pico-8 play session: no input (idle)

[t = 2 s] idle ~2s (no d-pad/buttons)
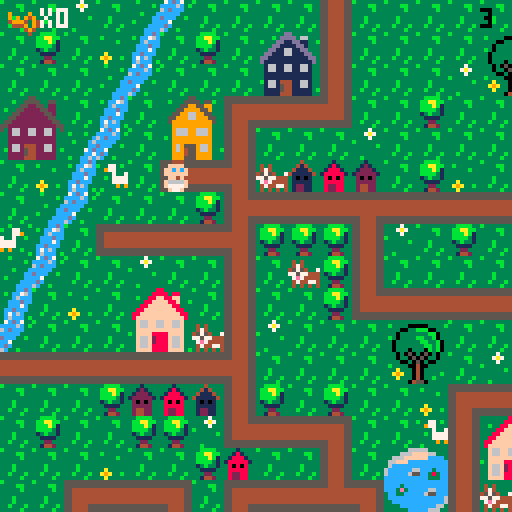
[t = 6 s] idle ~6s (no d-pad/buttons)
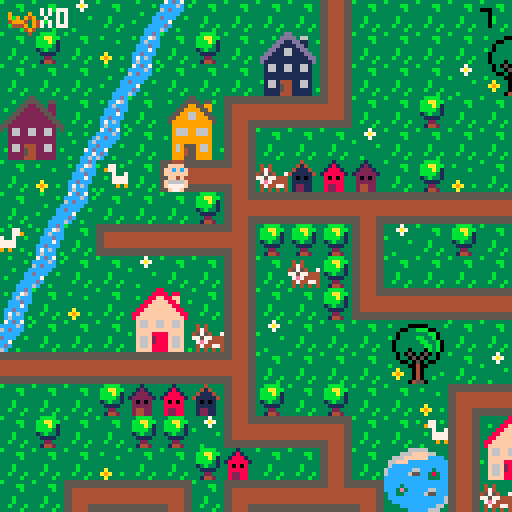
[t = 8 s] idle ~8s (no d-pad/buttons)
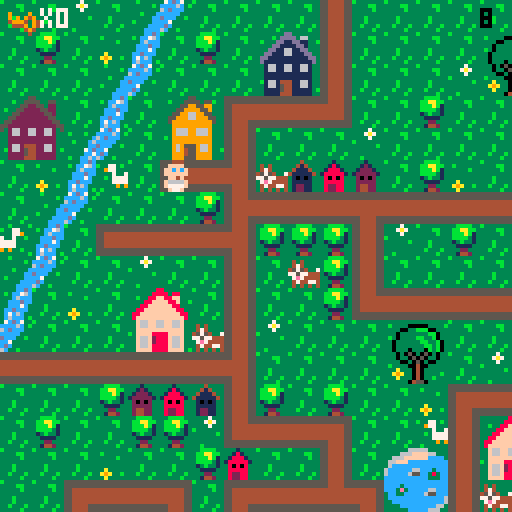

pico-8 cartridge
version 29
__lua__
-- baby search

--menu qui gere les niveaux

function _init()
	create_player()
	scene="intro"
	last=flr(time())
	music(0)
end

function _update()
	if scene=="intro" then
		update_intro()
	elseif scene=="lvl1" then
		update_lvl1()
	elseif scene=="lvl2" then
	 update_lvl2()
 end
end
 
function _draw()
	if scene=="intro" then
		draw_intro()
	elseif scene=="lvl1" then
		draw_lvl1()
	elseif scene=="lvl2" then
	 draw_lvl2()
	end
end
-->8
-- intro

function draw_intro()
	cls()
	map(0,33,0,0)
	print("ouiiiin ! \n j'ai perdu \n mon doudou...",60,20,0)
	print("aide-moi a le retrouver !",20,53,0)
	print("tu as xx secondes \n pour finir le jeu",10,73,2)
	print("press sur ❎ to start",10,100,1)
end

function update_intro()
	if btnp(❎) then
	scene="lvl1"
	test=flr(time())
	end
end
-->8
-- lvl1

-- fonctions principales
function draw_lvl1()
	map_lvl1()
	draw_player()
	draw_ui()
	draw_time()
	stage_clear()
	lose()
end

function update_lvl1()
	player_movement()
	update_camera()
	add_key()
end


--fonction qui cree la map
function map_lvl1()
 cls()
 map(0,0,0,0)
 timer()
end

function add_key()
	mset(spr(68),29,30)
end

--fonctions qui creent et
--affichent le joueur
function create_player()
	p={
		x=5,
		y=5,
		sprite=1,
		keys=0,
		speed=1
		}
end

function draw_player()
	spr(p.sprite, p.x*8, p.y*8, 1, 1, p.flip)
end

-- gestion de la camera
function update_camera()
	local camx=flr(p.x/16)*16
	local camy=flr(p.y/16)*16
	camera(camx*8,camy*8)
end

-- gestion des deplacements
function player_movement()
	newx=p.x
	newy=p.y
	
 if (btnp(⬅️)) newx-=p.speed p.flip=true 
 if (btnp(➡️)) newx+=p.speed p.flip=false
	if (btnp(⬆️)) newy-=p.speed
	if (btnp(⬇️)) newy+=p.speed
	
	--gestion des collisions
if not check_flag(0,newx,newy) then
	p.x=newx
	p.y=newy
	end
	--si flag 0 pas de deplacement
	
	--interdiction sortie de la map
	if not check_flag(0,newx, newy) then
		p.x=mid(0,newx,127)
		p.y=mid(0,newy,63)
	else
		sfx(0)
	end

	--player mvt appelle la 
	--fonction interact pour
	--recupere la cle
	interact(p.x, p.y)
	
end


--recuperation des objets

	--verifie un flag
function check_flag(flag,x,y)
	local sprite=mget(x,y)
	return fget(sprite,flag)
end

 --verifie si la tile a 
 --le flag 1
function interact(x,y)
	if check_flag(1,x,y) then
		pick_up_key(x,y)
	end 
	if check_flag(2,x,y) then
		pick_up_stroller(x,y)
	end
end

	--recupere la cle et keys +1
function pick_up_key(x,y)
	next_tile(x,y)
	p.keys+=1
	sfx(1)
end

	--remplace la tuile objet
	--par une tuile vide
function next_tile(x,y)
	local sprite=mget(x,y)
	mset(x,y,sprite+1)
end



-->8
-- fins de niveau

-- niveaux
--page game over

function draw_gameover()
	cls()
	map(17,33,0,0)
	print("ho non le temps est\nfini! \nmon doudou...",50,20,0)
	print("tu peux recommencer si tu veux!",3,53,0)
	print("press sur ❎ si tu veux\nretenter ta chance",3,60,1)
end

--fin de niveau
--game over par fin du chrono
function lose()
 if(time() - last - test) > (30-last)  then
 draw_gameover()
 music(8)
 	if (btn(❎)) then
		_init()
		end	 
 end
end

--niveau gagne
function stage_clear()
 if (p.keys == 1) then
 cls()
 print("niveau 1 complete", 5, 50, 7)
 print("appuyez sur ❎", 5, 60, 7)
 print("pour continuer", 5, 70, 7)
 	if (btn(❎)) then
 	 scene="lvl2"
 	 up_player2()
 	end 
 end
end




-->8
-- user interface
function draw_ui()
 camera()
	spr(70,2,2)
	print("x"..p.keys,10,2,7)
end

function timer()
 check = flr(time())
end

function draw_time()
 camera()
 print(check - test, 120, 2, 0)
end
-->8
--lvl2

function global_lvl2()
 update_lvl2()
 draw_lvl2()
end

function update_lvl2()
 update_camera()
 player_movement()
 update_run()
end

function draw_lvl2()
 map_lvl2()
 draw_player()
 draw_ui()
 draw_time()
end

function map_lvl2()
 cls(0)
 map(0,0,0,0)
end

function up_player2()
	p={
		x=37,
		y=8,
		sprite=1,
		keys=1,
		speed=1,
		stroller=0,
		}
end

 --verifie si la tile a
 --le flag 1
--recupere la cle et stroller +1
function pick_up_stroller(x,y)
	next_tile(x,y)
	p.stroller+=1
	sfx(1)
end

function update_run()
 if p.stroller == 1 then
 p.speed=2
 end
 
end
__gfx__
00044400000444003331333333313333333433333333b33333333333b333333333bbbb3333337333333333333333ccdc37cdc7333333333333b3333333333333
0044440000ffff00331213333318133333414333333b4b33343433333333bb333bbaabb33337a7333b3333333b3cc76ccccc6c3b3b333b33333333b333333333
0ffffff00ffcfcf031222133318881333411143333bb44333474333333333b333bbbab133333733333333b33333c6ccc6cdccc333333333c3333333333333333
0ffffff00ffffff01222221318888813411111433b444bb345754337333333333bbbb313b33333333333333333cccdccccccc33333b333c6333b333c33333333
00ffff0000ff4f0032020233380808333101013333bb4bb377577444333b3333313b3313333333b33333333333ccc7c3dccc33b3333333cc333333cc33333333
0f6666f00f6666f0322222333888883331111133333b444b37e74444333b3333331111333333333333a333333ccdccc3cc733333333337cd3b3333cc33333333
0f7777f00f7777f0324422333822883331221133333b4b333474477433b333b333322333333333333a9a33b33c7c6c33cdc3333333333cc733333ccc33333333
00f77f0000f77f00324422333822883331221133333343333434343433333b333314423333b3333333a333333c6ccc3b6c33b3333b33cc6c3333cccc33333333
55555555554444555555555555555555554444555544445555444455555555555544445555444455555555555555555555555555554444550000000000000000
55555555554444555555555555555555554444555544445555444455555555555544445555444455555555555555555555555555554444550000000000000000
44444444554444555544444444444455554444444444445544444444444444444444445555444444554444444444445555444455554444550000000000000000
44444444554444555544444444444455554444444444445544444444444444444444445555444444554444444444445555444455554444550000000000000000
44444444554444555544444444444455554444444444445544444444444444444444445555444444554444444444445555444455554444550000000000000000
44444444554444555544444444444455554444444444445544444444444444444444445555444444554444444444445555444455554444550000000000000000
55555555554444555544445555444455555555555555555555555555554444555544445555444455555555555555555555444455555555550000000000000000
55555555554444555544445555444455555555555555555555555555554444555544445555444455555555555555555555444455555555550000000000000000
33333333333333333333333883333333333333355333333333333335533333333333333dd333333333333366666333333333330b0333333333333330b0333333
3b3333000003333b3333338888388333333b33555533553333b3335555355b333333b3dddd3663333333666ffff663333b3330bbb033b3333b33330bb033b333
33330033bbb0033333b3388ff88ff333333335522553223333333559955993333b333dd11dd1133b33666ffffffcccc333330bb3bb03333b333330bbbb03333b
33303333333bb033333388ffff88f33b3b3355222255223333335599995593333333dd1111dd1333366fffcccccccccc3b303b33b33003333333303bbb033333
3b303333bb33b03333388ffffff8833333355222222552333335599669955333333dd116611dd33336cccccccccccccc330333333b3303333b330b33b3303333
330333333bb33b033388ffffffff88333355222222225533335599966999553333dd11166111dd336cccccc66ccc3ccc3330bbbbbbb033333330bbb333303333
3303333333bb3b03388ffffffffff883355222222222255333599999999995333dd1111111111dd36ccccc655cc383cc330bb33bb3bb03333330bbbbbb303333
33033303330b3b0338ffffffffffff83552222222222225533399999999993333d111111111111d3ccccccccccc333cc30bbb333333b30333330bbb3bbb03333
333030503050303333f66ff66ff66f33532662266226623533396669966693333316611661166133cccccccccccccccc0333333bbbb33303330bbbbb3bbb0333
333033050503303333f66ff66ff66f33332662266226623333396669966693333316611661166133cccc3ccccccccccc0333b3bb33330033330bbbbbb3333033
333300305030033333ffffffffffff3333222222222222333b399999999993333311111111111133ccc3e3ccccc66ccc30bbbbbbbb3b033b330bbbbbbb333033
3b33330040033333b3ffff8888ffff333322222222222233333999999999933333111111111111333cc33ccccc655ccc0bbb3bb3bbbbb0333b0bbbbb3bb33033
333a33304033333333f66f2888f66f33332662444226623333396955596693333b166144411661333cccccccccccccc6bbbbbb3333bbbb033330bbbbbb33033b
33a9a330403333b333f66f2888f66f333b2662544226623b333969455966933b331661544116613333ccccccccccccc63b3333344333b33038330b3333303333
333a33304033b33333f66f8888f66f3333222254422222333339994559999333331111544111113b3333ccccccccc66333300044540333338e83300450033b33
333333045503333333ffff8888ffff3b332222444222223333399955599993333311114441111133333333ccccc6663300000444455000003833304455003333
33344443330044033333333333b3333b666666666666666600000000000000000566666666666650000000006666666605666666666666500000000000000000
3444773330044003b33773b3b3377333966669666666666690000900055555550566666666666650555555506666666605666666666666500000000000000000
40443333099999903397733333377933969694966666666690909490056666660566666666666650666666506666666605666666666666500000000000000000
444444439909909933337337733733b3499946946666666649994094056666660566666666666650666666506666666605666666666666500000000000000000
344444449999999933b3777777773333644496946666666604449094056666660566666666666650666666506666666605666666666666500000000000000000
33347444909999093333777777773333666649466666666600004940056666660566666666666650666666506666666605666666666666500000000000000000
33443344990000993333393993933b33666664666666666600000400056666660555555555555550666666505555555505666666666666500000000000000000
34434443099999903b3333333333333b666666666666666600000000056666660000000000000000666666500000000005666666666666500000000000000000
00888800333cccc3b3333333000444005ffff55533004403b3333333221dd2222222222222222222222222222222222222222222222222220000000000000000
088888802333dddc3333bb3350ffffdcff5f5f55300440033333bb3311cccccccccccccccccccccccccccccc2222222222222222222222220000000000000000
8888888832333ddc33333b335ffcfcfcfffff6440999999033333b3311c0000000000000000000000000000c2222222220022222222222220000000000000000
88777788323333dc333333335ffffffc46666614990990993333333311c0700777700000007777700777000c2222222207702222222222220000000000000000
887777883cccccc3333b33330cff4fc64666611f99999999333b333311c0000000000000000000000000000c2202220207702222222222220000000000000000
8888888832cccc23333b333302cccc26f111111f90999909333b333311c0000000000000000000000000000c2220220207702222222222220000000000000000
08888880252cc25233b333b3252cc252ff11115f9900009933b333b311c0777770777770000777770777770c2222022207702222222222220000000000000000
008888003233332333333b330266002655dd5dd50999999033333b3311c0700070700070000700070700070c2222222207702222222222220000000000000000
3300000330000033c6c666ee6666c6c666622666666622662222222211c0700070700070070700070700070d2000222207700022222222220000000000000000
300bbb0330b3bb00666c6fffff6c666666244222222244262222222211c0700070700070000700070700070d2222222207707700022222220000000000000000
00bb3bb00bbb333066c6f87878f6c66666244244444244262222222211d0700070700070070700070700070d2222222207707707700022220000000000000000
0bbb3bb003bbbbbb6c6f8888888f66c666622457457422662222222211d0700070700070000700070700070d2200222207707707707702220000000000000000
0b3bbb330333b33066ef8228228fe66666662455455426662222222211d0777770777770000777770777770d2077002207777777777702220000000000000000
00333b30000333006ef822222228fe6666662444444426662222222211d0000000000000000000000000000d2077770077777777777702220000000000000000
30033330330450036ef882222288fe6666662444544426662222222211d0000000000000000000000000000d2207777777777777777702220000000000000000
3000040033045033666f822f228f666666666244444266662222222211dddddddddddddddddddddddddddddd2220777777777777777702220000000000000000
00b00440304500336666f8fff8f66666666662222222666600000000000000000000000000000000000000002222077777777777777702220000000000000000
0bbb00400450bb006ff66fffff666ff6666622444442266600000000000000000000000000000000000000002222207777777777777702220000000000000000
00bbb004450bbb336ff6eeeeeeee6ff6666244444444426600000000000000000000000000000000000000002222220777777777777702220000000000000000
003340044533bb3066eeeeeeeeeeee66662444244424442600000000000000000000000000000000000000002222222077777777777022220000000000000000
300004044445330366ffeeeeeeeeff66662442444442442600000000000000000000000000000000000000002222222207777777770222220000000000000000
333330444500003366ff77777777ff66662224444444222600000000000000000000000000000000000000002222222220000000002222220000000000000000
3b333304450333336ffff777777ffff6666644422244466600000000000000000000000000000000000000002222222222222222222222220000000000000000
33333044455033b36ffff777777ffff6666644466644466600000000000000000000000000000000000000002222222222222222222222220000000000000000
05050505050505050505050505050505050505050505050505050505050505058005050505050505050505050505050505050505050505050505050505050505
05058500000000000000000000000000000000000000000000000000000000000000000000000000000000000000000000000000000000000000000000000000
54545454545454545454545454545454056666666666666666666666666666666666050000000000000000000000000000000000000000000000000000000000
00000000000000000000000000000000000000000000000000000000000000000000000000000000000000000000000000000000000000000000000000000000
54545454545454545454545454545454056666666666666666666666666666666666050000000000000000000000000000000000000000000000000000000000
00000000000000000000000000000000000000000000000000000000000000000000000000000000000000000000000000000000000000000000000000000000
545454545454545454545454545454540566758595a5666666666666666666666666050000000000000000000000000000000000000000000000000000000000
00000000000000000000000000000000000000000000000000000000000000000000000000000000000000000000000000000000000000000000000000000000
545426365454545454545454545454540566768696a6666666666666666666666666050000000000000000000000000000000000000000000000000000000000
00000000000000000000000000000000000000000000000000000000000000000000000000000000000000000000000000000000000000000000000000000000
54542737545454545454545454545454056666666666666666666666666666666666050000000000000000000000000000000000000000000000000000000000
00000000000000000000000000000000000000000000000000000000000000000000000000000000000000000000000000000000000000000000000000000000
54545454545454545454545454545454056666666666666666666666666666666666050000000000000000000000000000000000000000000000000000000000
00000000000000000000000000000000000000000000000000000000000000000000000000000000000000000000000000000000000000000000000000000000
54545454545454545454545454545454056666666666666666666666666666666666050000000000000000000000000000000000000000000000000000000000
00000000000000000000000000000000000000000000000000000000000000000000000000000000000000000000000000000000000000000000000000000000
54545454545454545454545454545454056666666666666666666666666666666666050000000000000000000000000000000000000000000000000000000000
00000000000000000000000000000000000000000000000000000000000000000000000000000000000000000000000000000000000000000000000000000000
54545454545454545454545454545454056666666666666666666666666666666666050000000000000000000000000000000000000000000000000000000000
00000000000000000000000000000000000000000000000000000000000000000000000000000000000000000000000000000000000000000000000000000000
54545454545454545454545454545454056666666666666666666666666666666666050000000000000000000000000000000000000000000000000000000000
00000000000000000000000000000000000000000000000000000000000000000000000000000000000000000000000000000000000000000000000000000000
545454545454545454545454545454540566666666b5c5d566d5d5d5666666666666050000000000000000000000000000000000000000000000000000000000
00000000000000000000000000000000000000000000000000000000000000000000000000000000000000000000000000000000000000000000000000000000
545454545454545454545454544656540566666666b6c6d666666666666666666666050000000000000000000000000000000000000000000000000000000000
00000000000000000000000000000000000000000000000000000000000000000000000000000000000000000000000000000000000000000000000000000000
545454545454545454545454544757540566666666b7c7d766666666666666666666050000000000000000000000000000000000000000000000000000000000
00000000000000000000000000000000000000000000000000000000000000000000000000000000000000000000000000000000000000000000000000000000
54545454545454545454545454545454056666666666666666666666666666666666050000000000000000000000000000000000000000000000000000000000
00000000000000000000000000000000000000000000000000000000000000000000000000000000000000000000000000000000000000000000000000000000
54545454545454545454545454545454056666666666666666666666666666666666050000000000000000000000000000000000000000000000000000000000
00000000000000000000000000000000000000000000000000000000000000000000000000000000000000000000000000000000000000000000000000000000
00000000000000000000000000000000000000000000000000000000000000000000050000000000000000000000000000000000000000000000000000000000
__gff__
0000010101010101010101010101010000000000000000000000000000000000010101010101010101010101010101010101010101010101010101010101010101000101020000000000000000000000010400000100000000000000000000000101000000000000000000000000000001010000000000000000000000000000
0000000000000000000000000000000000000000000000000000000000000000000000000000000000000000000000000000000000000000000000000000000000000000000000000000000000000000000000000000000000000000000000000000000000000000000000000000000000000000000000000000000000000000
__map__
070709070e0c070707071107070707070707070704020307432a2b4207072021082c2d2c2d56565656565656565656565660615656565656565656565656565650500000000000000000000000000000000000000000000000000000000000000000000000000000000000000000000000000000000000000000000000000000
0708070a0b07080728291107070707202107070707110707073a3b4207073031083c3d3c3d56565656565656565656565670715656565656565656565656565650500000000000000000000000000000000000000000000000000000000000000000000000000000000000000000000000000000000000000000000000000000
0707070e0c0707073839110707070930310707080714101013074222232021070820212c2d5656202160612e2f2c2d56562e2f565620212e2f606160612c2d5650500000000000000000000000000000000000000000000000000000000000000000000000000000000000000000000000000000000000000000000000000000
2425070b072627121010150707080707070707070707070811070732330431070830313c3d5656303170713e3f3c3d56563e3f565630313e3f707170713c3d5650500000000000000000000000000000000000000000000000000000000000000000000000000000000000000000000000000000000000000000000000000000
34350d0c07363711070707090707070707070712101010101508070711070707085656565656562c2d5656565656565656565656562e2f5656565656562c2d5650500000000000000000000000000000000000000000000000000000000000000000000000000000000000000000000000000000000000000000000000000000
070a0b42071a10180604030207080a0703070711080807070707070811070707085156565656563c3d5656565656565656565656563e3f5656565656563c3d5650500000000000000000000000000000000000000000000000000000000000000000000000000000000000000000000000000000000000000000000000000000
070e0c0707070819101010171010101010171018070707121010101015070808082e2f60612021606120212e2f606156562c2d5656606156562e2f56562c2d5650500000000000000000000000000000000000000000000000000000000000000000000000000000000000000000000000000000000000000000000000000000
430b071a10101018080808110907080707110711400707110407070707070708083e3f70713031707130313e3f707156563c3d5656707156563e3f56563c3d5650500000000000000000000000000000000000000000000000000000000000000000000000000000000000000000000000000000000000000000000000000000
0e0c070709070711070608110707070704110711030808110708202107121017082e2f10541056565656565656202156562c2d56562e2f56562e2f20212c2d5650500000000000000000000000000000000000000000000000000000000000000000000000000000000000000000000000000000000000000000000000000000
0b070a0722230711070708141010101010150714101010180707303107110911083e3f56565656565656565656303156563c3d56563e3f56563e3f30313c3d5650500000000000000000000000000000000000000000000000000000000000000000000000000000000000000000000000000000000000000000000000000000
0c0707073233061109070707202107070707072627070811242507070a110a11082e2f202160612c2d2c2d5656202156562e2f5656202156565656565656565650500000000000000000000000000000000000000000000000000000000000000000000000000000000000000000000000000000000000000000000000000000
1010101010101018070707073031070907070736370708113435071210150711083e3f303170713c3d3c3d5656303156563e3f5656303156565656565656565650500000000000000000000000000000000000000000000000000000000000000000000000000000000000000000000000000000000000000000000000000000
070707080203041108070807070a12101010101013070711070707110807071108565656565656565656565656565656562e2f56562c2d2c2d2c2d60612c2d2e50500000000000000000000000000000000000000000000000000000000000000000000000000000000000000000000000000000000000000000000000000000
070807070808091410101307074211222307070411030711060704110709121508565656565656565656565656565656563e3f56563c3d3c3d3c3d70713c3d3e50500000000000000000000000000000000000000000000000000000000000000000000000000000000000000000000000000000000000000000000000000000
0707070a07070803070711072a2b11323320210719101016101010154207110a082c2d5656202160612c2d2c2d202160612c2d5656565656565656565656565650500000000000000000000000000000000000000000000000000000000000000000000000000000000000000000000000000000000000000000000000000000
0707121010130712101016133a3b11060730310a112627072223070707071410083c3d5656303170713c3d3c3d303170713c3d5656565656565656565656565650500000000000000000000000000000000000000000000000000000000000000000000000000000000000000000000000000000000000000000000000000000
20211128291410150707071410101507070907071136370832330a070420210708565656565656565656565656565656562e2f2c2d2021202156562e2f2c2d6050500000000000000000000000000000000000000000000000000000000000000000000000000000000000000000000000000000000000000000000000000000
30311138390a0907072627070707040a070a090711080712101010101330310708565656565656565656565656565656563e3f3c3d3031303156563e3f3c3d7050500000000000000000000000000000000000000000000000000000000000000000000000000000000000000000000000000000000000000000000000000000
07071910101010130736370707071210101013081107071108072a2b11070a0708565660612e2f20212021565660612e2f565656562c2d56565656565656565650500000000000000000000000000000000000000000000000000000000000000000000000000000000000000000000000000000000000000000000000000000
07041122230808191010101303071140070711081107041107073a3b1107070908565670713e3f30313031565670713e3f565656563c3d56565656565656565650500000000000000000000000000000000000000000000000000000000000000000000000000000000000000000000000000000000000000000000000000000
070711323306081109070a19101015070707141016101016101307081106070308565656565656565656562e2f56565656565656562c2d56562e2f2e2f2e2f5650500000000000000000000000000000000000000000000000000000000000000000000000000000000000000000000000000000000000000000000000000000
09071410101010180a0a09110720210707070708090702020a1910101610101008565656565656565656563e3f56565656565656563c3d56563e3f3e3f3e3f5650500000000000000000000000000000000000000000000000000000000000000000000000000000000000000000000000000000000000000000000000000000
070a090707070711072021110730020709070607090709090711020709080707082c2d2e2f2021565660612c2d2c2d5656202156562c2d56562e2f56562e2f5650500000000000000000000000000000000000000000000000000000000000000000000000000000000000000000000000000000000000000000000000000000
0a09070808121018033031141710101010101307070809090711070707070907083c3d3e3f3031565670713c3d3c3d5656303156563c3d56563e3f56563e3f5650500000000000000000000000000000000000000000000000000000000000000000000000000000000000000000000000000000000000000000000000000000
0a0908080311091410101307110607090708110407070a09081108030607070708565656562c2d565656565656606156562c2d56562c2d56562e2f565656565650500000000000000000000000000000000000000000000000000000000000000000000000000000000000000000000000000000000000000000000000000000
070408121015070807071107110722230a07110709090904031910101013070808565656563c3d565656565656707156563c3d56563c3d56563e3f565656565650500000000000000000000000000000000000000000000000000000000000000000000000000000000000000000000000000000000000000000000000000000
070804141307041417101610150732330707141010101010101526270811070a0856562c2d2e2f56562e2f565620215656202156562c2d56562e2f2e2f2e2f2e50500000000000000000000000000000000000000000000000000000000000000000000000000000000000000000000000000000000000000000000000000000
1010101015070a0711040a070809070703070a4009070702080736370a1107070856563c3d3e3f56563e3f565630315656303156563c3d56563e3f3e3f3e3f3e50500000000000000000000000000000000000000000000000000000000000000000000000000000000000000000000000000000000000000000000000000000
282907070a0926271107070707121010171013072021090a09070707071109070856565656565656562e2f56562c2d2c2d2e2f5656606156565656565656565650500000000000000000000000000000000000000000000000000000000000000000000000000000000000000000000000000000000000000000000000000000
383920210909363711072a2b4211202111080207303107070a08070a47114a090856565656565656563e3f56563c3d3c3d3e3f5656707156565656565656565650500000000000000000000000000000000000000000000000000000000000000000000000000000000000000000000000000000000000000000000000000000
0707303124250a0811073a3b421130311108080803070804032627074c444d0a0820212c2d606160612e2f56565656565656565656565656562e2f606120215650500000000000000000000000000000000000000000000000000000000000000000000000000000000000000000000000000000000000000000000000000000
0707070734350808141010101015090a14101010101010101b363707484b49070830313c3d707170713e3f56565656565656565656565656563e3f707130315650500000000000000000000000000000000000000000000000000000000000000000000000000000000000000000000000000000000000000000000000000000
